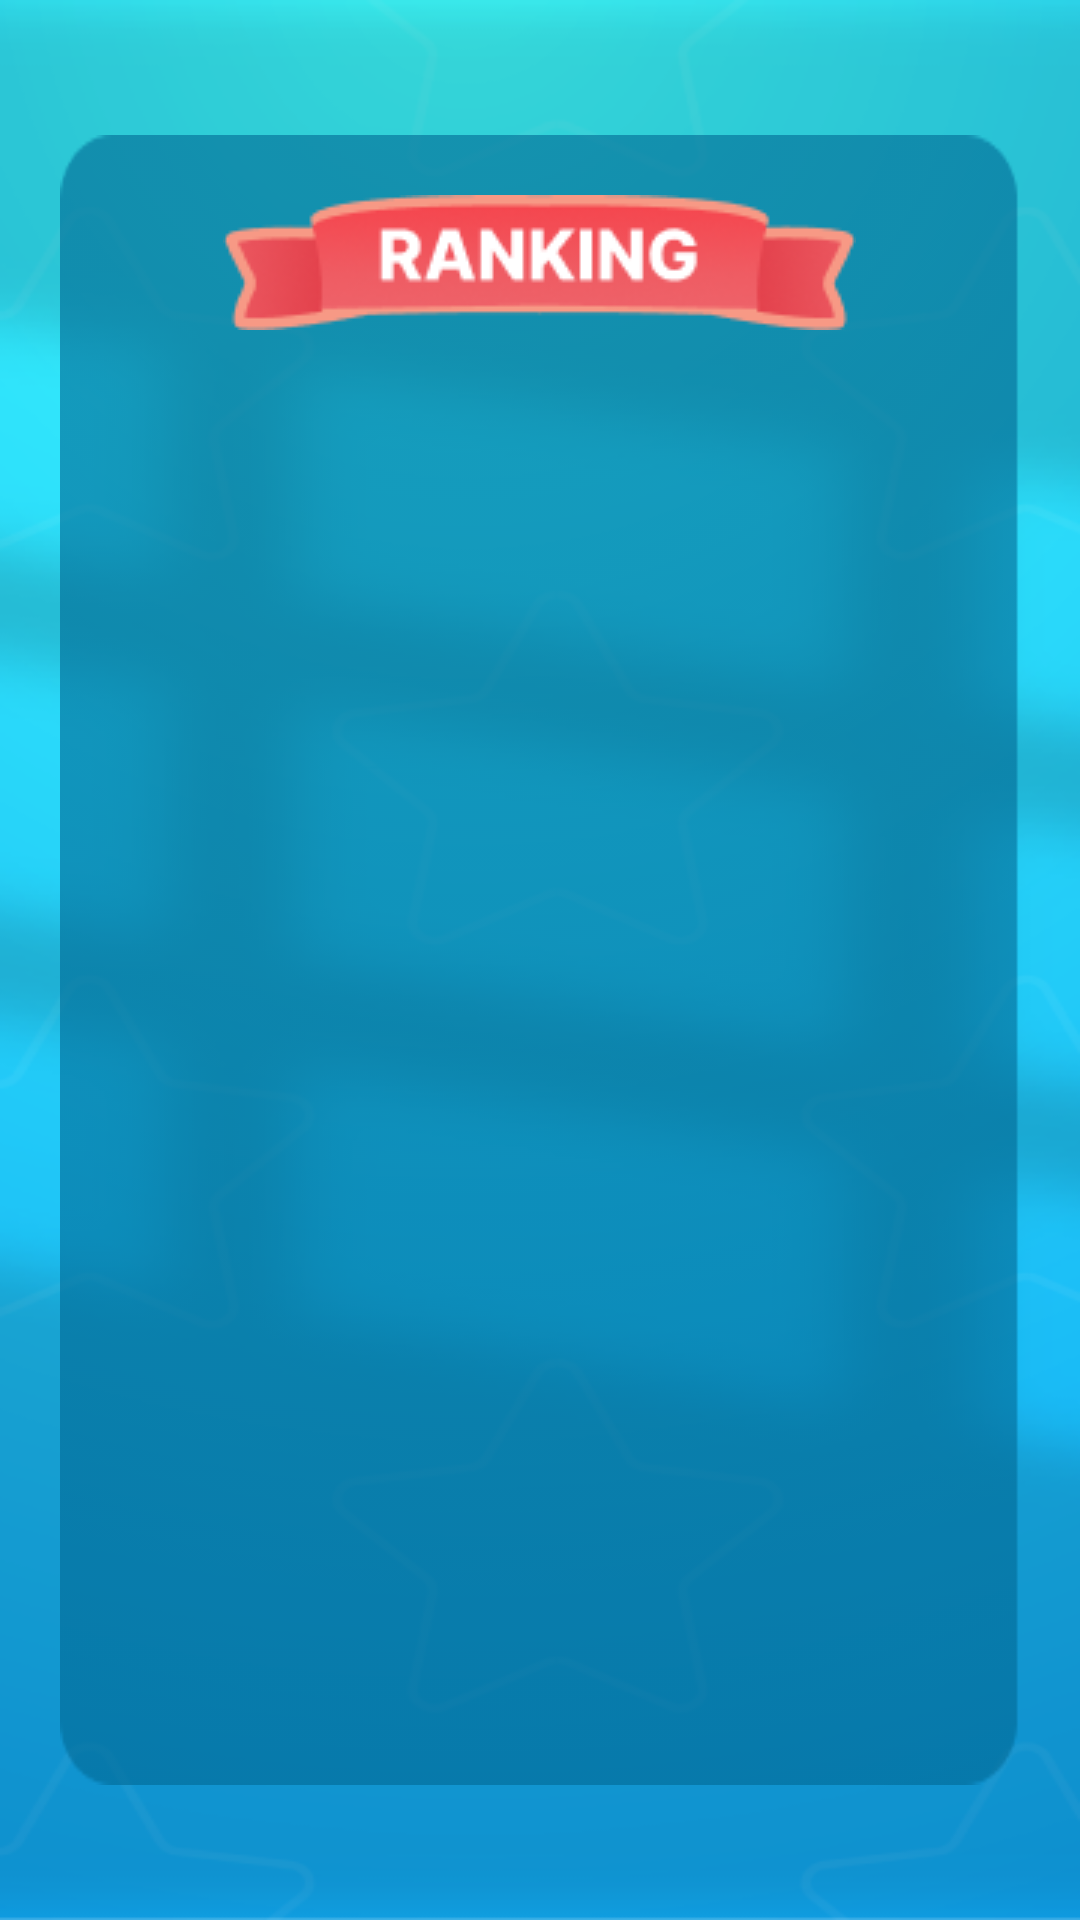

Write the Android layout XML for this screen, with the resource values it uses.
<!-- AndroidManifest.xml: application theme Theme.Bipbop -->
<!-- res/layout/activity_leaderboard.xml -->
<?xml version="1.0" encoding="utf-8"?>
<androidx.constraintlayout.widget.ConstraintLayout xmlns:android="http://schemas.android.com/apk/res/android"
    xmlns:app="http://schemas.android.com/apk/res-auto"
    xmlns:tools="http://schemas.android.com/tools"
    android:layout_width="match_parent"
    android:layout_height="match_parent"
    android:background="@drawable/bg_splash">

    <FrameLayout
        android:layout_width="match_parent"
        android:layout_height="550dp"
        android:layout_margin="20dp"
        android:background="@drawable/frame_bg"
        app:layout_constraintBottom_toBottomOf="parent"
        app:layout_constraintEnd_toEndOf="parent"
        app:layout_constraintStart_toStartOf="parent"
        app:layout_constraintTop_toTopOf="parent">

        <ImageView
            android:layout_width="wrap_content"
            android:layout_height="wrap_content"
            android:layout_gravity="center_horizontal|top"
            android:layout_marginTop="20dp"
            android:src="@drawable/rank"
            tools:ignore="ContentDescription" />

        <ListView
            android:id="@+id/scoreList"
            android:layout_width="wrap_content"
            android:layout_height="wrap_content"
            android:layout_gravity="center_horizontal|top"
            android:layout_marginStart="10dp"
            android:layout_marginTop="80dp"
            android:layout_marginEnd="10dp"
            android:layout_marginBottom="10dp"
            android:textAlignment="center"
            tools:ignore="ContentDescription" />

    </FrameLayout>


</androidx.constraintlayout.widget.ConstraintLayout>
<!-- resources referenced by this layout -->
<resources>
  <!-- drawable bg_splash: png bitmap (drawable, 96303 bytes) -->
  <!-- drawable frame_bg: png bitmap (drawable, 2407 bytes) -->
  <!-- drawable rank: png bitmap (drawable, 8891 bytes) -->
  <style name="Theme.Bipbop" parent="Theme.MaterialComponents.DayNight.NoActionBar">
          
          <item name="colorPrimary">@color/purple_500</item>
          <item name="colorPrimaryVariant">@color/purple_700</item>
          <item name="colorOnPrimary">@color/white</item>
          
          <item name="colorSecondary">@color/teal_200</item>
          <item name="colorSecondaryVariant">@color/teal_700</item>
          <item name="colorOnSecondary">@color/black</item>
          
          <item name="android:statusBarColor">?attr/colorPrimaryVariant</item>
          
      </style>
  <!-- not gathered from this repository: default colours our renderer supplied (Android Studio template values) -->
  <color name="purple_500">#FF6200EE</color>
  <color name="purple_700">#FF3700B3</color>
  <color name="teal_200">#FF03DAC5</color>
  <color name="teal_700">#FF018786</color>
  <color name="black">#FF000000</color>
  <color name="white">#FFFFFFFF</color>
</resources>
